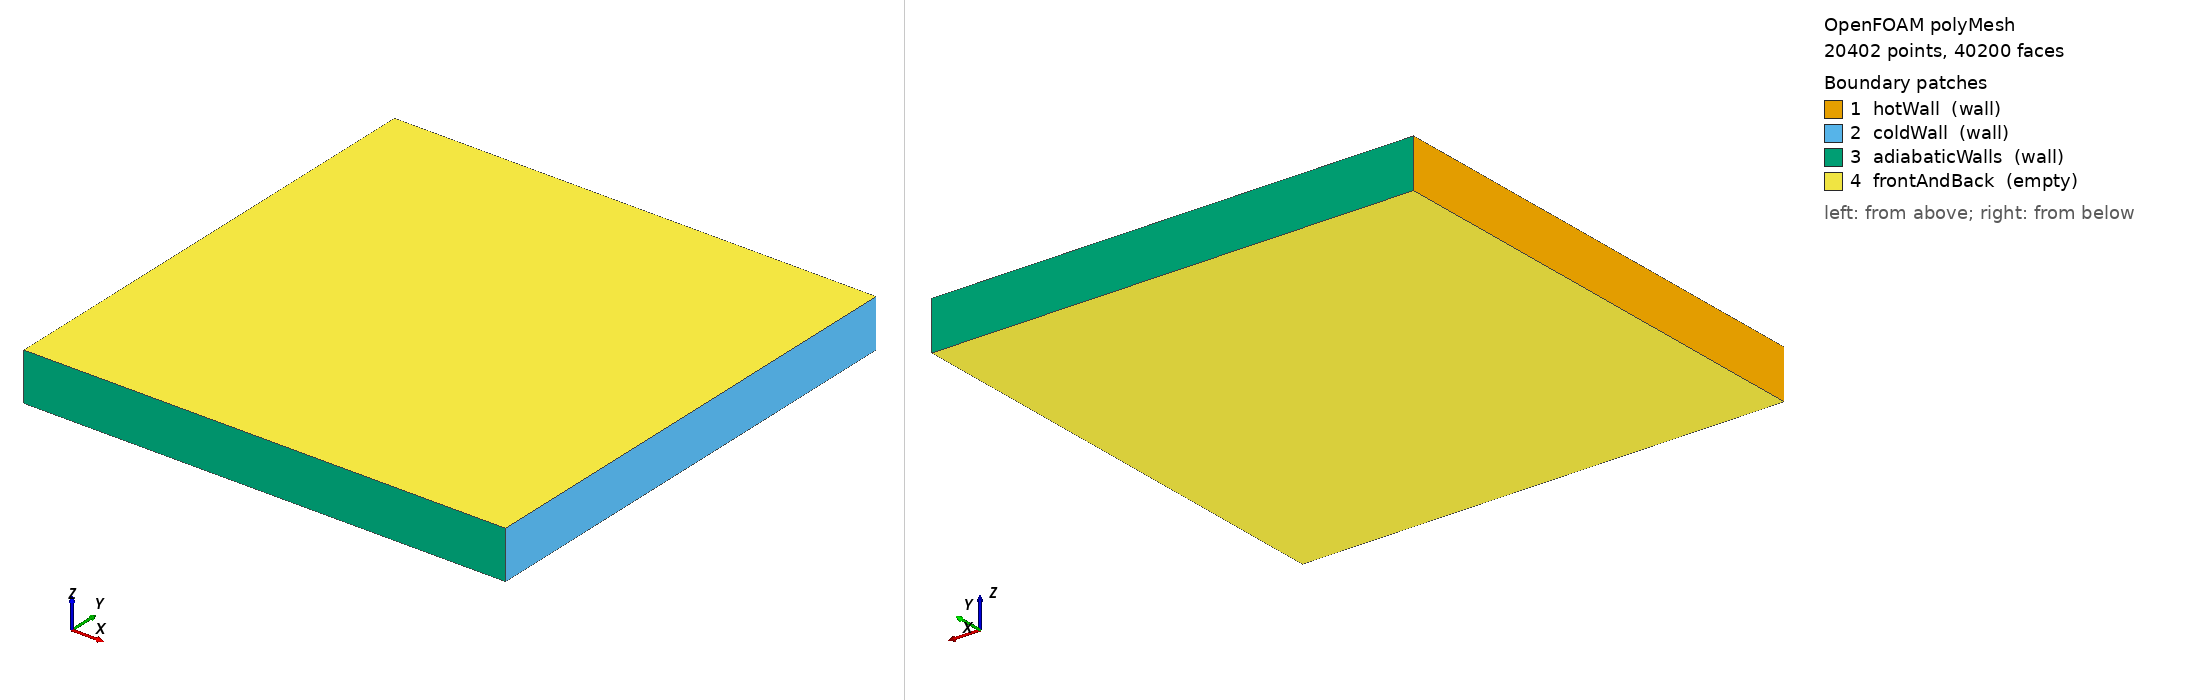

OpenFOAM case: the committed polyMesh, 20402 points, 40200 faces. Boundary patches (legend numbers): 1 hotWall (wall), 2 coldWall (wall), 3 adiabaticWalls (wall), 4 frontAndBack (empty). Left view from above one corner, right view from below the opposite corner. Boundary conditions: 0 field file(s) under 0/; 0 of 4 drawn patches have an entry in a shipped field file.

=== constant/polyMesh/boundary ===
/*--------------------------------*- C++ -*----------------------------------*\
| =========                 |                                                 |
| \\      /  F ield         | OpenFOAM: The Open Source CFD Toolbox           |
|  \\    /   O peration     | Version:  2512                                  |
|   \\  /    A nd           | Website:  www.openfoam.com                      |
|    \\/     M anipulation  |                                                 |
\*---------------------------------------------------------------------------*/
FoamFile
{
    version     2.0;
    format      ascii;
    arch        "LSB;label=32;scalar=64";
    class       polyBoundaryMesh;
    location    "constant/polyMesh";
    object      boundary;
}
// * * * * * * * * * * * * * * * * * * * * * * * * * * * * * * * * * * * * * //

4
(
    hotWall
    {
        type            wall;
        inGroups        1(wall);
        nFaces          100;
        startFace       19800;
    }
    coldWall
    {
        type            wall;
        inGroups        1(wall);
        nFaces          100;
        startFace       19900;
    }
    adiabaticWalls
    {
        type            wall;
        inGroups        1(wall);
        nFaces          200;
        startFace       20000;
    }
    frontAndBack
    {
        type            empty;
        inGroups        1(empty);
        nFaces          20000;
        startFace       20200;
    }
)

// ************************************************************************* //


=== system/controlDict ===
/*--------------------------------*- C++ -*----------------------------------*\
| =========                 |                                                 |
| \\      /  F ield         | OpenFOAM: The Open Source CFD Toolbox           |
|  \\    /   O peration     | Version:  v2512                                 |
|   \\  /    A nd           | Website:  www.openfoam.com                      |
|    \\/     M anipulation  |                                                 |
\*---------------------------------------------------------------------------*/
FoamFile {
    version 2.0;
    format ascii;
    class dictionary;
    object controlDict;
}

// * * * * * * * * * * * * * * * * * * * * * * * * * * * * * * * * * * * * * //

application buoyantBoussinesqSimpleFoam;

startFrom latestTime;

startTime 0;

stopAt endTime;

endTime 2000;

deltaT 1;

writeControl timeStep;

writeInterval 500;

purgeWrite 2;

writeFormat ascii;

writePrecision 6;

writeCompression off;

timeFormat general;

timePrecision 6;

runTimeModifiable true;

functions
{
    midPlaneY
    {
        type            sets;
        libs            ("libsampling.so");
        executeControl  writeTime;
        writeControl    writeTime;
        interpolationScheme cellPoint;
        setFormat       csv;
        sets
        (
            midY
            {
                type    uniform;
                axis    distance;
                start   (0 0.5 0.05);
                end     (1 0.5 0.05);
                nPoints 200;
            }
        );
        fields          ( U T );
    }

    midPlaneX
    {
        type            sets;
        libs            ("libsampling.so");
        executeControl  writeTime;
        writeControl    writeTime;
        interpolationScheme cellPoint;
        setFormat       csv;
        sets
        (
            midX
            {
                type    uniform;
                axis    distance;
                start   (0.5 0 0.05);
                end     (0.5 1 0.05);
                nPoints 200;
            }
        );
        fields          ( U T );
    }

    nearHotWall
    {
        type            sets;
        libs            ("libsampling.so");
        executeControl  writeTime;
        writeControl    writeTime;
        interpolationScheme cellPoint;
        setFormat       csv;
        sets
        (
            nearWallLine
            {
                type    uniform;
                axis    distance;
                start   (0.005 0 0.05);
                end     (0.005 1 0.05);
                nPoints 200;
            }
        );
        fields          ( T );
    }
}

// ************************************************************************* //

Also in the case, not shown: constant/polyMesh/faces (numeric list); constant/polyMesh/neighbour (numeric list); constant/polyMesh/owner (numeric list); constant/polyMesh/points (numeric list).
